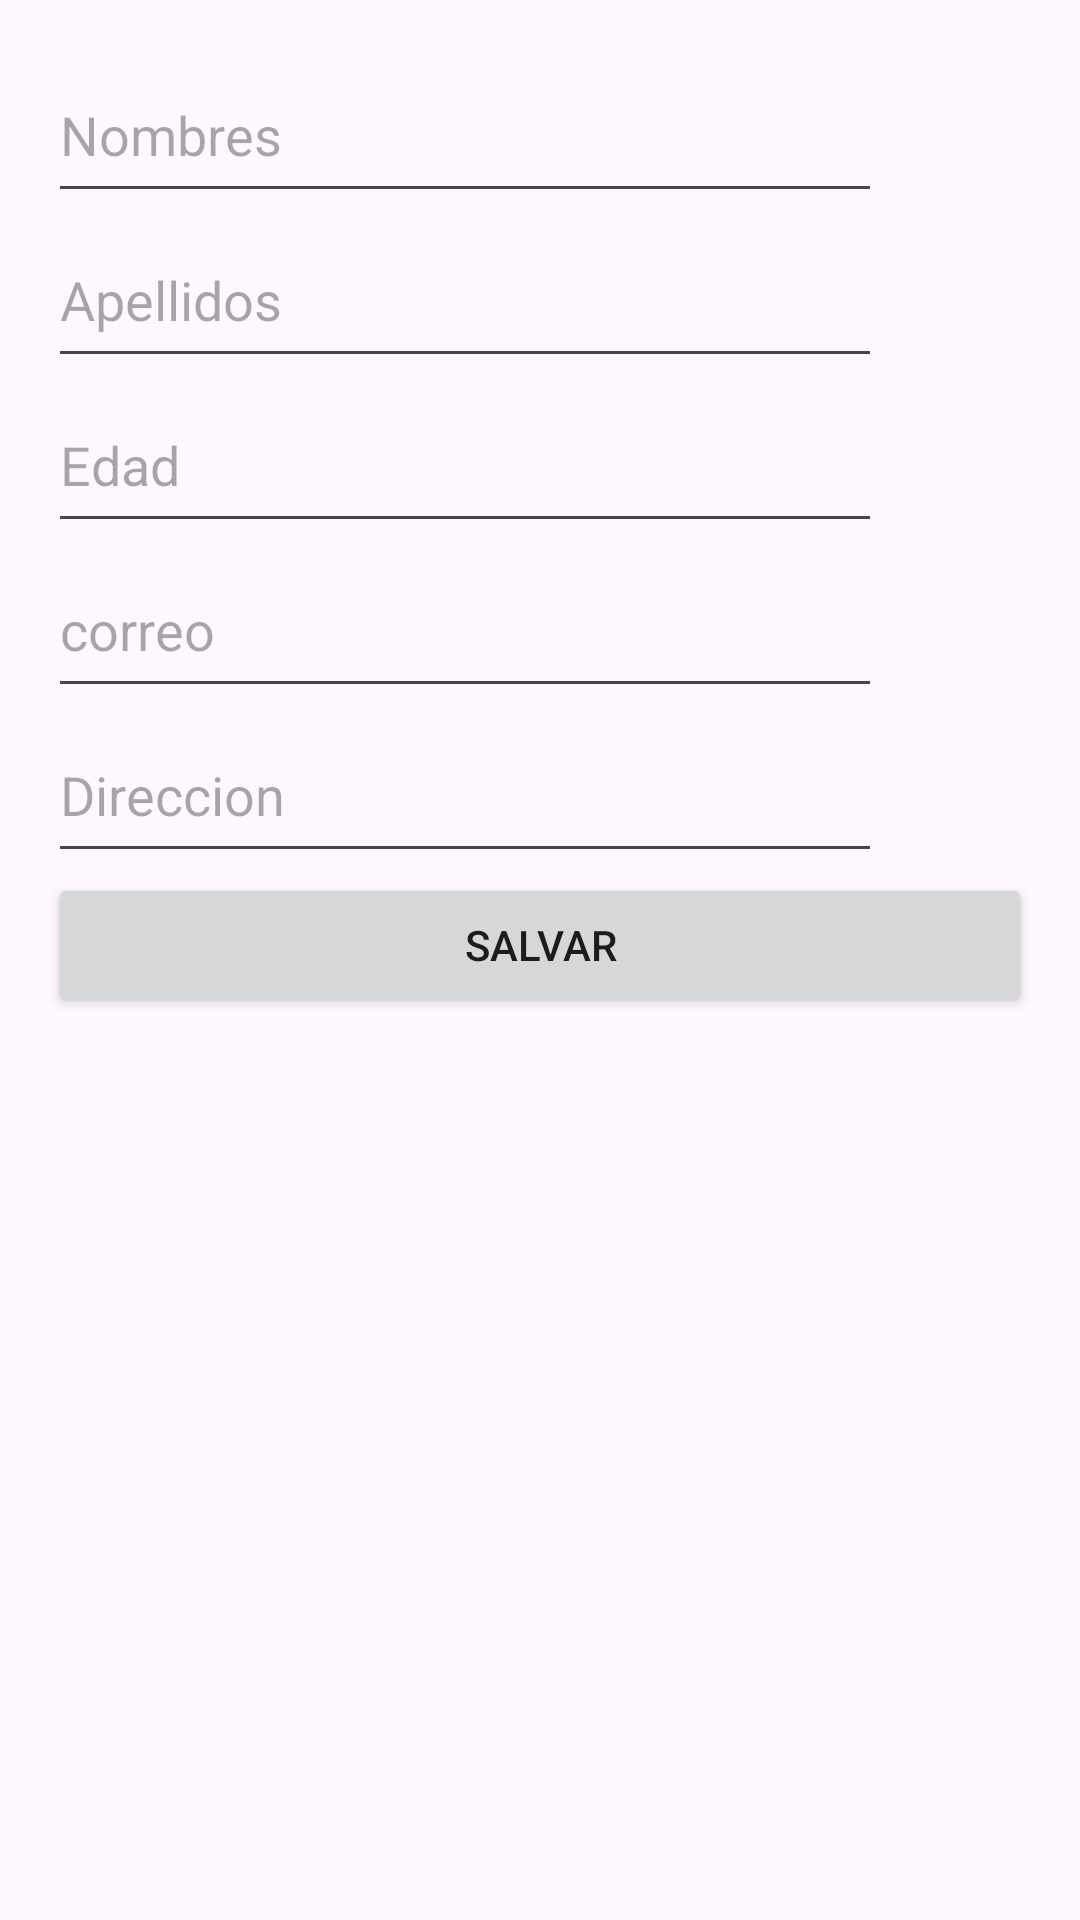

Produce the Android XML layout that renders to this screen, including the resource entries it uses.
<!-- AndroidManifest.xml: application theme Theme.ApplicationSQL -->
<!-- res/layout/activity_main.xml -->
<?xml version="1.0" encoding="utf-8"?>
<ScrollView xmlns:android="http://schemas.android.com/apk/res/android"
    xmlns:app="http://schemas.android.com/apk/res-auto"
    xmlns:tools="http://schemas.android.com/tools"
    android:id="@+id/listViewPersonas"
    android:layout_width="match_parent"


    android:layout_height="match_parent"
    tools:context=".MainActivity">
    <LinearLayout android:orientation="vertical"
        android:padding="16dp"
        android:layout_width="match_parent"
        android:layout_height="wrap_content">



    <EditText
        android:id="@+id/nombre"
        android:layout_width="278dp"
        android:layout_height="55dp"
        android:ems="10"
        android:hint="Nombres"
        android:inputType="text"
        tools:layout_editor_absoluteX="66dp"
        tools:layout_editor_absoluteY="56dp" />
    <EditText
        android:id="@+id/apellidos"
        android:layout_width="278dp"
        android:layout_height="55dp"
        android:ems="10"
        android:hint="Apellidos"
        android:inputType="text"
        tools:layout_editor_absoluteX="66dp"
        tools:layout_editor_absoluteY="126dp" />
    <EditText
        android:id="@+id/edad"
        android:layout_width="278dp"
        android:layout_height="55dp"
        android:ems="10"
        android:hint="Edad"
        android:inputType="text"
        tools:layout_editor_absoluteX="66dp"
        tools:layout_editor_absoluteY="203dp" />


    <EditText
        android:id="@+id/correo"
        android:layout_width="278dp"
        android:layout_height="55dp"
        android:ems="10"
        android:hint="correo"
        android:inputType="text"
        tools:layout_editor_absoluteX="66dp"
        tools:layout_editor_absoluteY="278dp" />

    <EditText
        android:id="@+id/direccion"
        android:layout_width="278dp"
        android:layout_height="55dp"
        android:ems="10"
        android:hint="Direccion"
        android:inputType="text"
        tools:layout_editor_absoluteX="66dp"
        tools:layout_editor_absoluteY="347dp" />

    <Button
        android:id="@+id/btnSalvar"
        android:layout_width="match_parent"
        android:layout_height="wrap_content"
        android:text="Salvar" />

</LinearLayout>
</ScrollView>
<!-- resources referenced by this layout -->
<resources>
  <style name="Theme.ApplicationSQL" parent="Base.Theme.ApplicationSQL" />
  <style name="Base.Theme.ApplicationSQL" parent="Theme.Material3.DayNight.NoActionBar">
          
          
      </style>
</resources>
